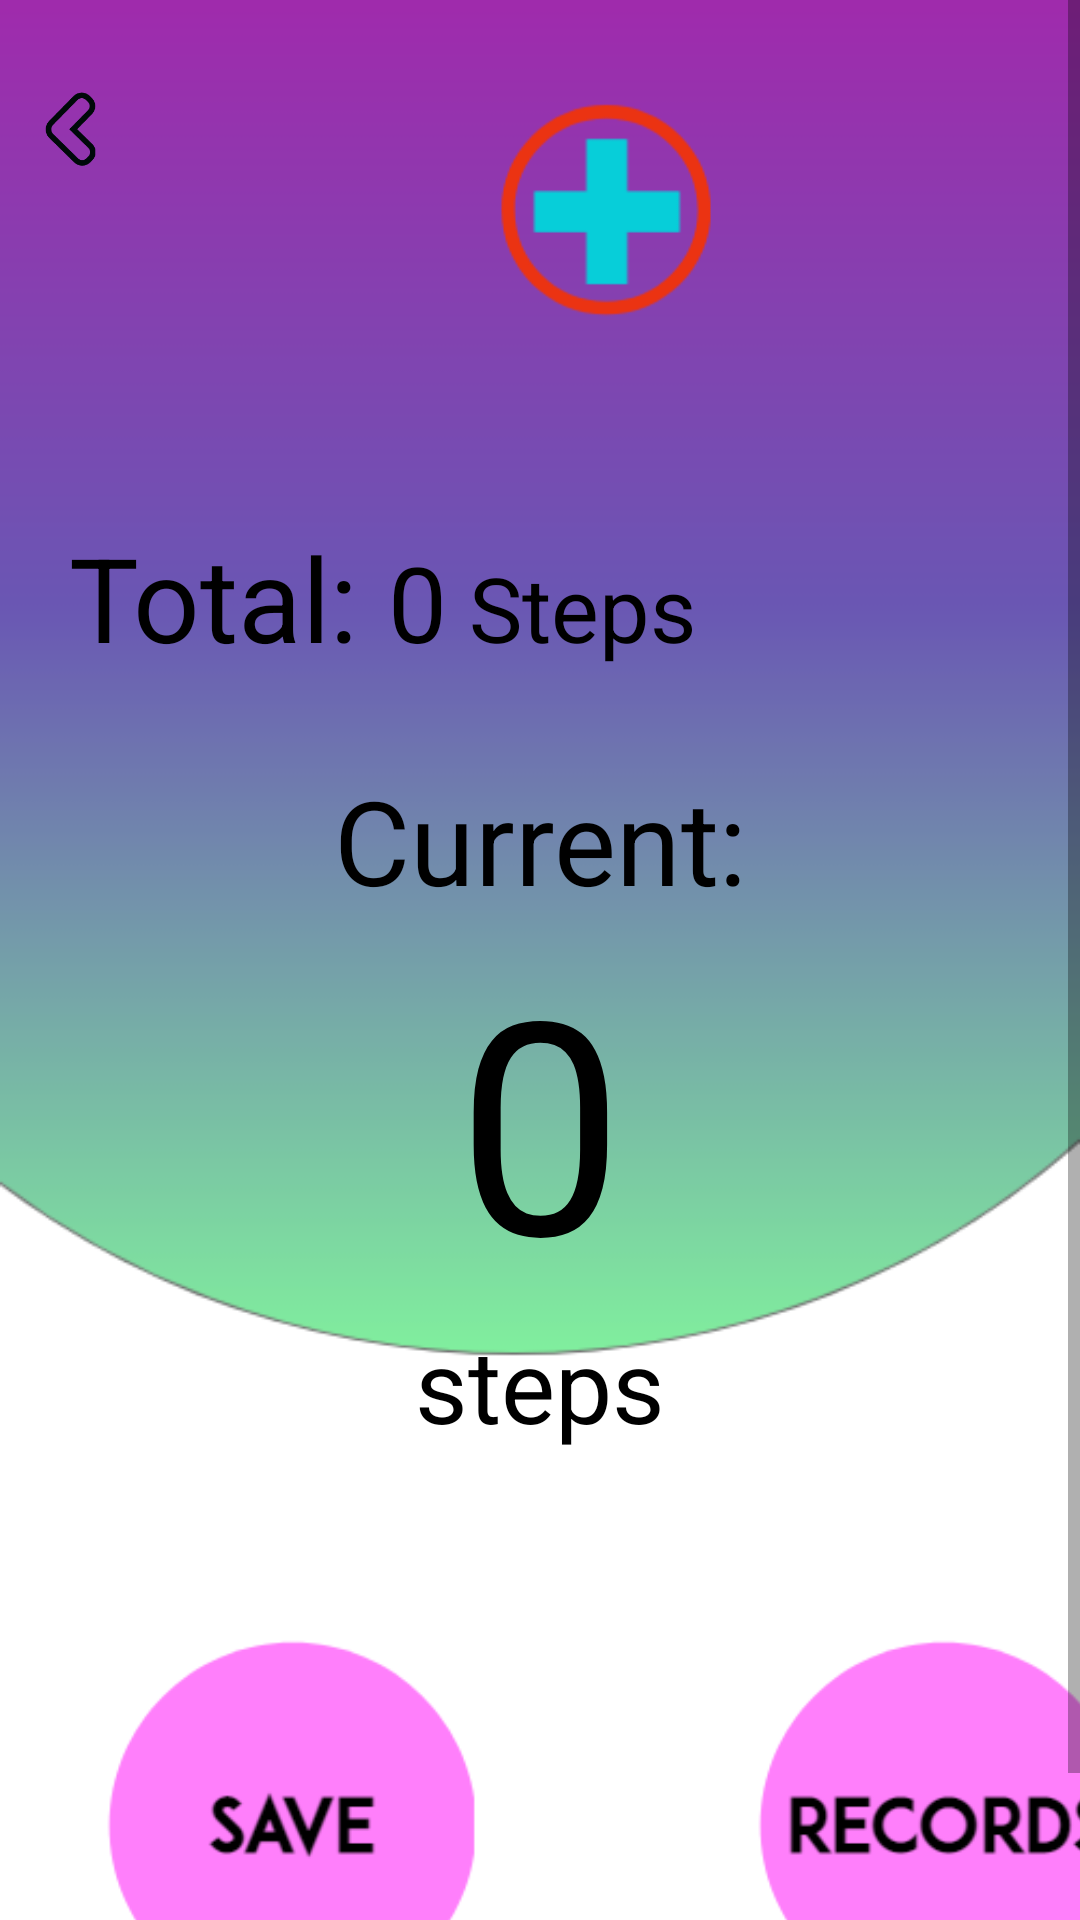

The Android layout XML behind this screen, and the referenced resources:
<!-- AndroidManifest.xml: application theme Theme.Hj -->
<!-- res/layout/activity_pedometer1.xml -->
<?xml version="1.0" encoding="utf-8"?>
<ScrollView xmlns:android="http://schemas.android.com/apk/res/android"
    xmlns:app="http://schemas.android.com/apk/res-auto"
    xmlns:tools="http://schemas.android.com/tools"
    android:layout_width="match_parent"
    android:layout_height="match_parent"
    android:background="@drawable/b5"
    tools:context=".pedometer1">

    <LinearLayout
        android:layout_width="match_parent"
        android:layout_height="match_parent"
        android:orientation="vertical">

        <LinearLayout
            android:layout_width="match_parent"
            android:layout_height="wrap_content"
            android:orientation="horizontal">

            <ImageView
                android:layout_width="37dp"
                android:layout_height="28dp"
                android:layout_marginLeft="5dp"
                android:layout_marginTop="29dp"
                android:onClick="back"
                android:src="@drawable/back" />

            <ImageView
                android:layout_width="136dp"
                android:layout_height="141dp"
                android:layout_marginLeft="92dp"
                android:src="@drawable/logo" />

            <TextView
                android:id="@+id/stepscount"
                android:layout_width="wrap_content"
                android:layout_height="wrap_content" />

            <TextView
                android:id="@+id/stepsdetect"
                android:layout_width="wrap_content"
                android:layout_height="wrap_content" />

           <TextView
                android:id="@+id/dateandtime"
                android:layout_width="wrap_content"
                android:layout_height="wrap_content" />

        </LinearLayout>

        <LinearLayout
            android:layout_width="match_parent"
            android:layout_height="wrap_content"
            android:layout_marginTop="32dp"
            android:orientation="horizontal">

            <TextView
                android:layout_width="wrap_content"
                android:layout_height="wrap_content"
                android:layout_marginLeft="23dp"
                android:text="Total: "
                android:textColor="@color/black"
                android:textSize="39dp" />

            <TextView
                android:id="@+id/textView"
                android:layout_width="wrap_content"
                android:layout_height="wrap_content"
                android:text="0"
                android:textColor="@color/black"
                android:textSize="35dp" />

            <TextView
                android:layout_width="match_parent"
                android:layout_height="wrap_content"
                android:text=" Steps"
                android:textColor="@color/black"
                android:textSize="30dp" />
        </LinearLayout>

        <TextView
            android:layout_width="match_parent"
            android:layout_height="wrap_content"
            android:layout_marginTop="29dp"
            android:gravity="center"
            android:text="Current:"
            android:textColor="@color/black"
            android:textSize="39dp" />

        <TextView
            android:id="@+id/textView2"
            android:layout_width="match_parent"
            android:layout_height="wrap_content"
            android:layout_marginTop="1dp"
            android:gravity="center"
            android:text="0"
            android:textColor="@color/black"
            android:textSize="99dp" />

        <TextView
            android:layout_width="match_parent"
            android:layout_height="wrap_content"
            android:gravity="center"
            android:text="steps"
            android:textColor="@color/black"
            android:textSize="34dp" />

        <LinearLayout
            android:layout_width="match_parent"
            android:layout_height="wrap_content"
            android:layout_marginTop="39dp"
            android:orientation="horizontal">

            <ImageView
                android:id="@+id/save"
                android:layout_width="194dp"
                android:layout_height="170dp"
                android:src="@drawable/savebutton" />

            <ImageView
                android:layout_width="194dp"
                android:layout_height="170dp"
                android:layout_marginLeft="23dp"
                android:onClick="records"
                android:src="@drawable/recordbutton" />
        </LinearLayout>
    </LinearLayout>
</ScrollView>
<!-- resources referenced by this layout -->
<resources>
  <!-- drawable b5: png bitmap (drawable, 13045 bytes) -->
  <!-- drawable back: png bitmap (drawable-v24, 1345 bytes) -->
  <!-- drawable logo: png bitmap (drawable-v24, 4627 bytes) -->
  <!-- drawable recordbutton: png bitmap (drawable, 8736 bytes) -->
  <!-- drawable savebutton: png bitmap (drawable, 6879 bytes) -->
  <style name="Theme.Hj" parent="Theme.MaterialComponents.DayNight.NoActionBar">
          
          <item name="colorPrimary">#F8078C</item>
          <item name="colorPrimaryVariant">@color/purple_700</item>
          <item name="colorOnPrimary">@color/white</item>
          
          <item name="colorSecondary">@color/teal_200</item>
          <item name="colorSecondaryVariant">@color/teal_700</item>
          <item name="colorOnSecondary">@color/black</item>
          
          <item name="android:statusBarColor" tools:targetApi="l">?attr/colorPrimaryVariant</item>
          
      </style>
  <!-- not gathered from this repository: default colours our renderer supplied (Android Studio template values) -->
  <color name="purple_700">#FF3700B3</color>
  <color name="teal_200">#FF03DAC5</color>
  <color name="teal_700">#FF018786</color>
  <color name="black">#FF000000</color>
  <color name="white">#FFFFFFFF</color>
</resources>
